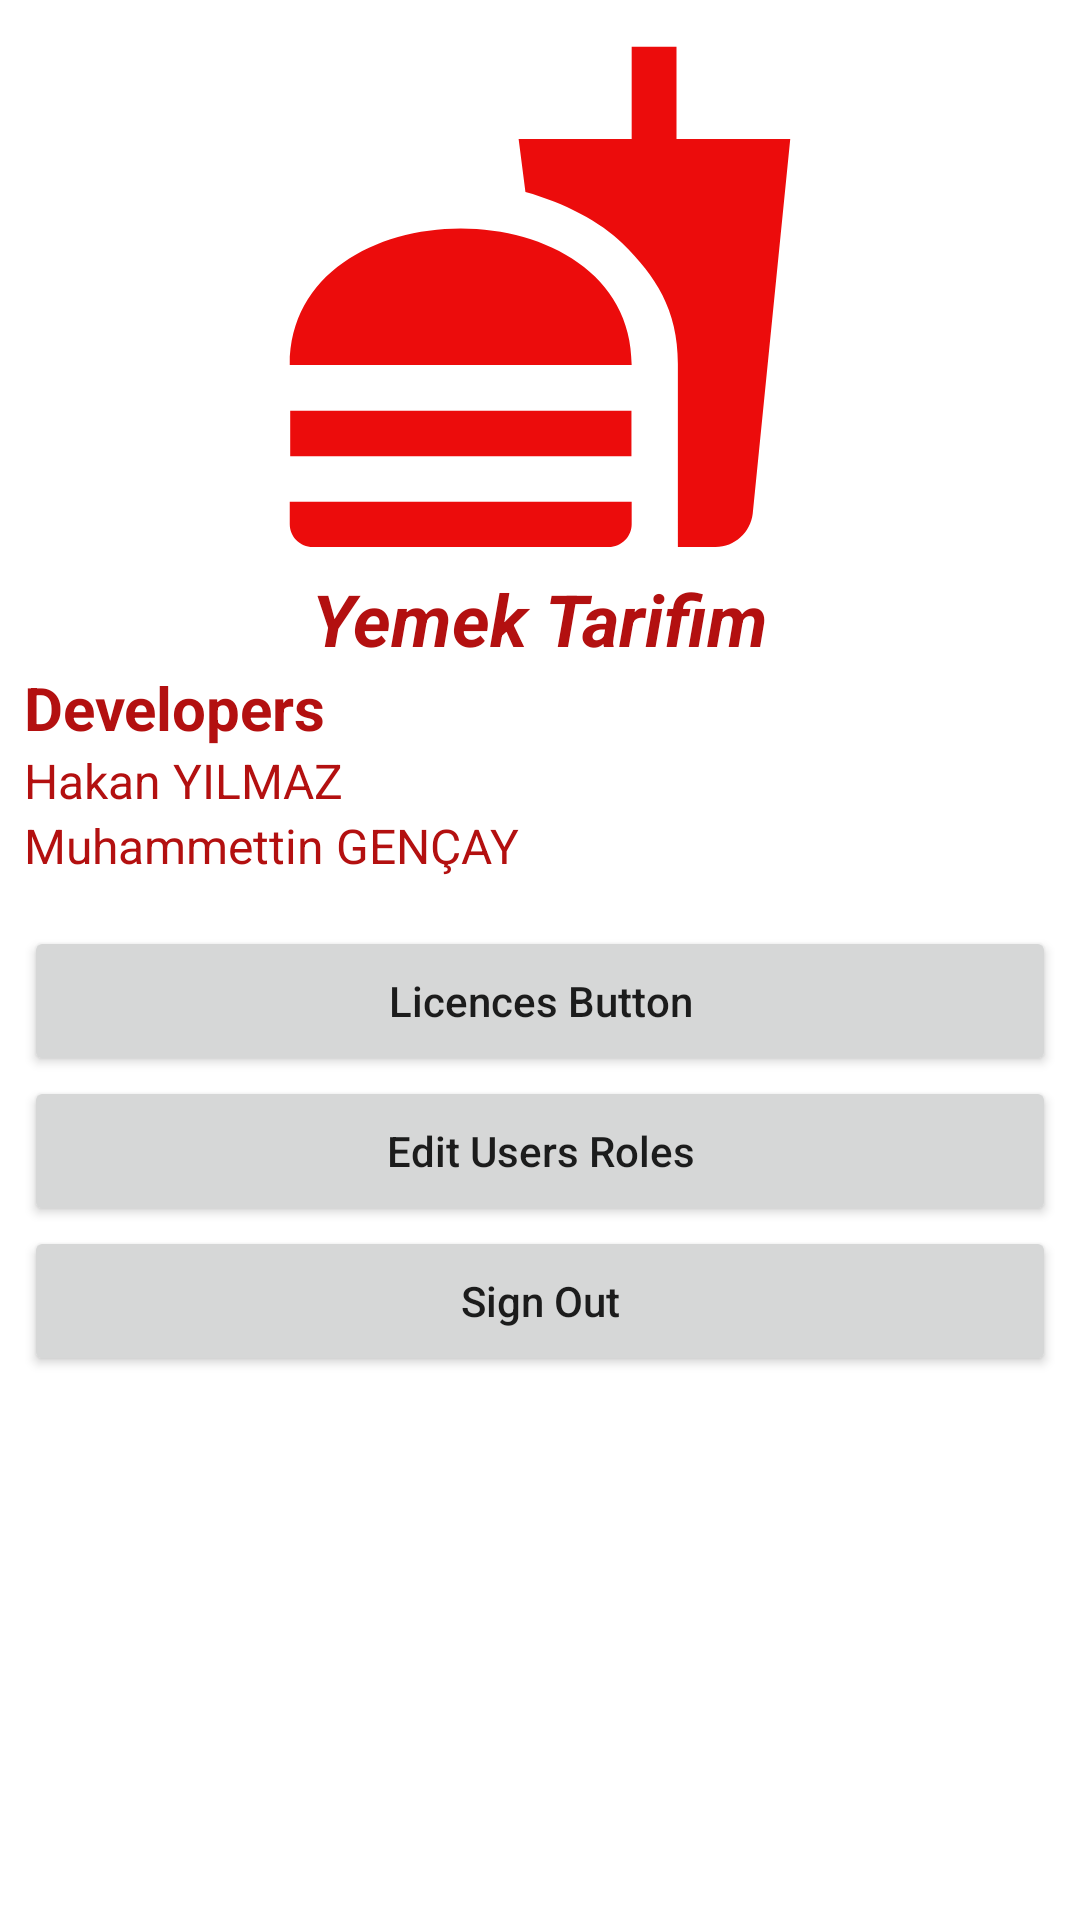

Android layout source for this screen:
<!-- AndroidManifest.xml: application theme Theme.Android -->
<!-- res/layout/setting_fragment.xml -->
<?xml version="1.0" encoding="utf-8"?>
<LinearLayout xmlns:android="http://schemas.android.com/apk/res/android"
    xmlns:tools="http://schemas.android.com/tools"
    android:layout_width="match_parent"
    android:layout_height="match_parent"
    android:orientation="vertical"
    android:padding="8dp"
    tools:context=".view.user.fragment.setting.SettingFragment">

    <ImageView
        android:id="@+id/imageView2"
        android:layout_width="match_parent"
        android:layout_height="182dp"
        android:src="@drawable/ic_baseline_fastfood_24" />

    <TextView
        android:id="@+id/textView"
        android:layout_width="match_parent"
        android:layout_height="wrap_content"
        android:text="@string/app_name"
        android:textAlignment="center"
        android:textColor="@color/red"
        android:textSize="24sp"
        android:textStyle="bold|italic" />

    <TextView
        android:id="@+id/textView2"
        android:layout_width="match_parent"
        android:layout_height="wrap_content"
        android:text="@string/developers"
        android:textColor="@color/red"
        android:textSize="20sp"
        android:textStyle="bold" />

    <TextView
        android:id="@+id/textView3"
        android:layout_width="match_parent"
        android:layout_height="wrap_content"
        android:text="Hakan YILMAZ"
        android:textColor="@color/red"
        android:textSize="16sp" />

    <TextView
        android:id="@+id/textView4"
        android:layout_width="match_parent"
        android:layout_height="wrap_content"
        android:layout_marginBottom="16dp"
        android:text="Muhammettin GENÇAY"
        android:textColor="@color/red"
        android:textSize="16sp" />

    <Button
        android:id="@+id/settingFragment_licenceButton"
        android:layout_width="match_parent"
        android:layout_height="wrap_content"
        android:minHeight="50dp"
        android:text="@string/button_text_licences_button"
        android:textAllCaps="false" />

    <Button
        android:id="@+id/settingFragment_editRolesButton"
        android:layout_width="match_parent"
        android:layout_height="wrap_content"
        android:minHeight="50dp"
        android:text="@string/edit_user_roles"
        android:textAllCaps="false" />

    <Button
        android:id="@+id/settingFragment_signOutButton"
        android:layout_width="match_parent"
        android:layout_height="wrap_content"
        android:minHeight="50dp"
        android:text="@string/sign_out_button_text"
        android:textAllCaps="false" />
</LinearLayout>
<!-- resources referenced by this layout -->
<resources>
  <color name="red">#B31010</color>
  <!-- drawable ic_baseline_fastfood_24 (drawable) -->
  <vector xmlns:android="http://schemas.android.com/apk/res/android"
      android:width="24dp"
      android:height="24dp"
      android:tint="#EC0C0C"
      android:viewportWidth="24"
      android:viewportHeight="24">
      <path
          android:fillColor="@android:color/white"
          android:pathData="M18.06,22.99h1.66c0.84,0 1.53,-0.64 1.63,-1.46L23,5.05h-5L18,1h-1.97v4.05h-4.97l0.3,2.34c1.71,0.47 3.31,1.32 4.27,2.26 1.44,1.42 2.43,2.89 2.43,5.29v8.05zM1,21.99L1,21h15.03v0.99c0,0.55 -0.45,1 -1.01,1L2.01,22.99c-0.56,0 -1.01,-0.45 -1.01,-1zM16.03,14.99c0,-8 -15.03,-8 -15.03,0h15.03zM1.02,17h15v2h-15z" />
  </vector>
  <string name="app_name">Yemek Tarifim</string>
  <string name="button_text_licences_button">Licences Button</string>
  <string name="developers">Developers</string>
  <string name="edit_user_roles">Edit Users Roles</string>
  <string name="sign_out_button_text">Sign Out</string>
  <style name="Theme.Android" parent="Theme.MaterialComponents.DayNight.NoActionBar">
          
          <item name="colorPrimary">@color/red</item>
          <item name="colorPrimaryVariant">@color/red</item>
          <item name="colorOnPrimary">@color/white</item>
          
          <item name="colorSecondary">@color/teal_200</item>
          <item name="colorSecondaryVariant">@color/teal_700</item>
          <item name="colorOnSecondary">@color/black</item>
          
          <item name="android:statusBarColor" tools:targetApi="l">?attr/colorPrimaryVariant</item>
          
      </style>
  <color name="white">#FFFFFFFF</color>
  <color name="teal_200">#FF03DAC5</color>
  <color name="teal_700">#FF018786</color>
  <color name="black">#FF000000</color>
</resources>
